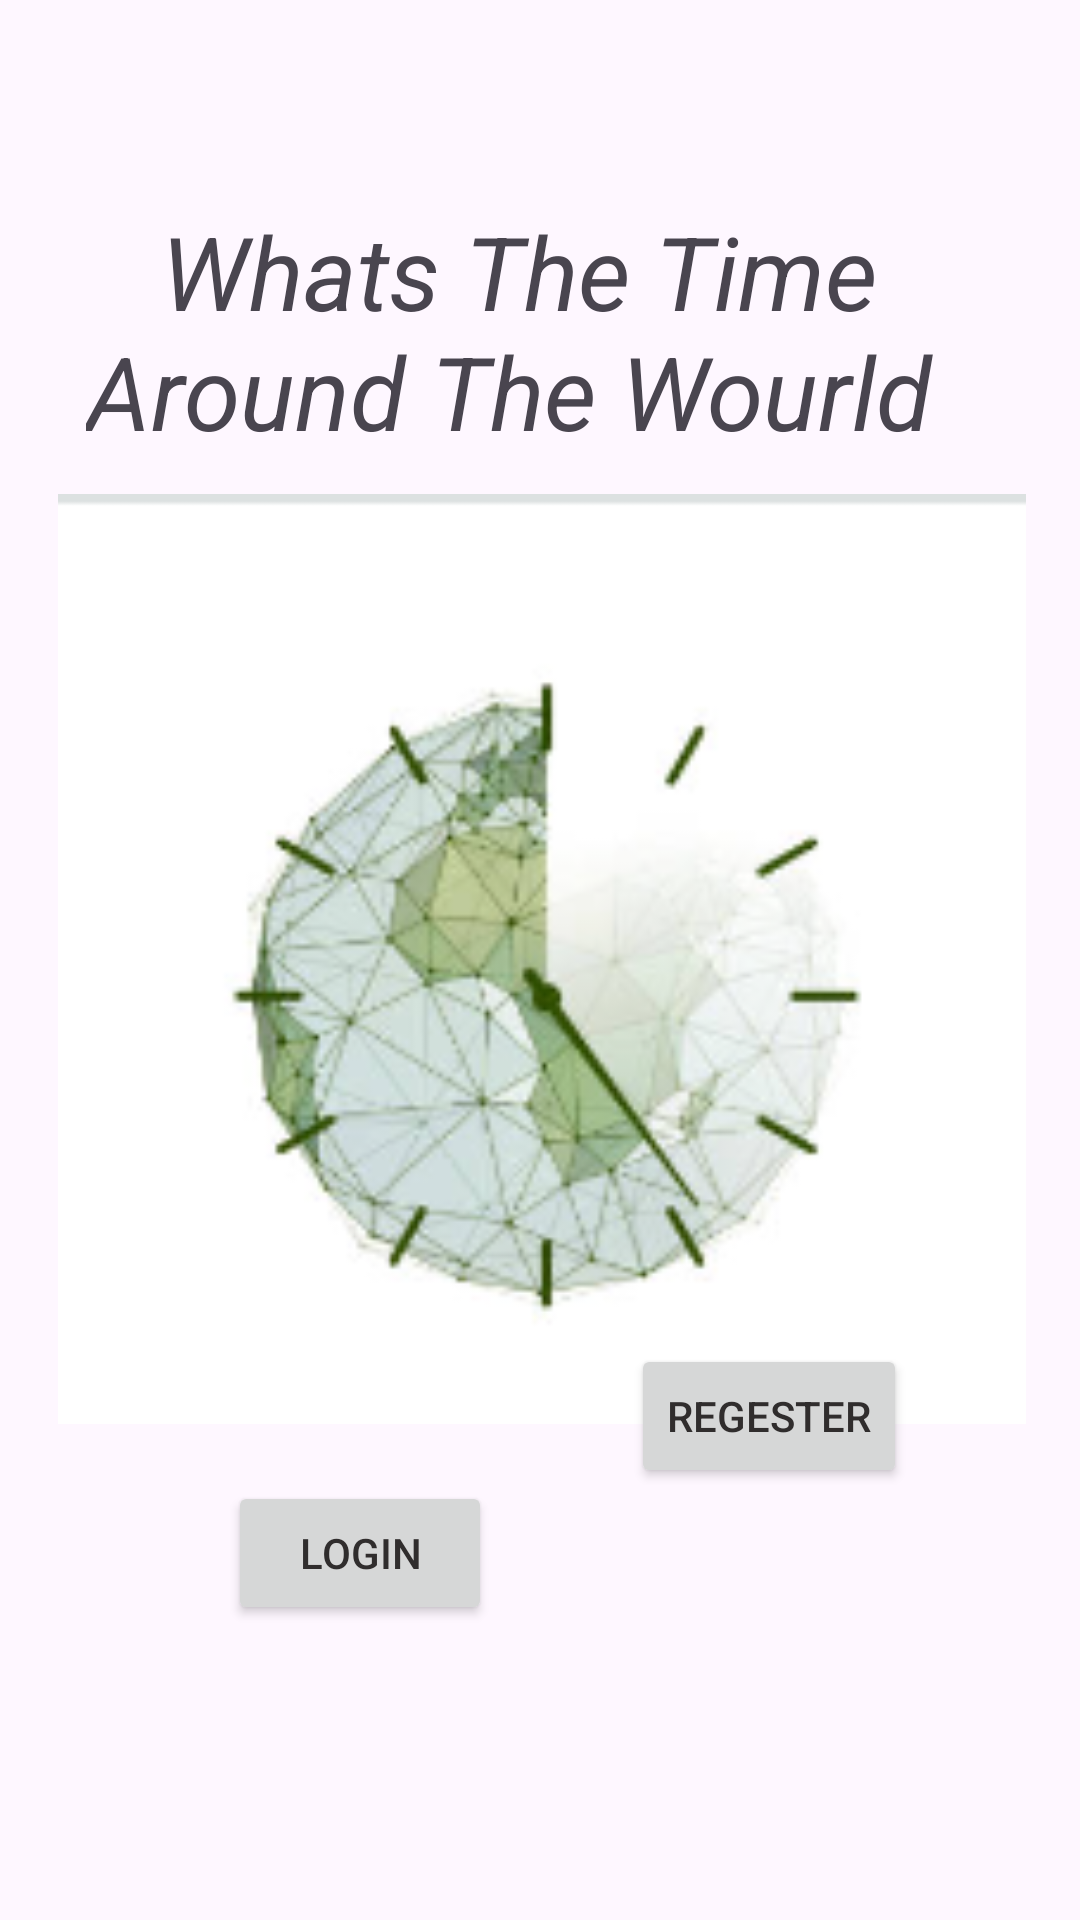

Android layout source for this screen:
<!-- AndroidManifest.xml: application theme Theme.AssiTwo -->
<!-- res/layout/activity_main_time.xml -->
<?xml version="1.0" encoding="utf-8"?>
<androidx.constraintlayout.widget.ConstraintLayout xmlns:android="http://schemas.android.com/apk/res/android"
    xmlns:app="http://schemas.android.com/apk/res-auto"
    xmlns:tools="http://schemas.android.com/tools"
    android:layout_width="match_parent"
    android:layout_height="match_parent"
    tools:context=".MainActivityTime">

    <Button
        android:id="@+id/button4"
        android:layout_width="wrap_content"
        android:layout_height="wrap_content"
        android:layout_marginBottom="144dp"
        android:text="Regester"
        app:layout_constraintBottom_toBottomOf="parent"
        app:layout_constraintEnd_toEndOf="parent"
        app:layout_constraintHorizontal_bias="0.447"
        app:layout_constraintStart_toEndOf="@+id/button3"
        android:textColor="#302D2D"
        android:textColorHighlight="#171616"
        android:textColorLink="#121111"
        app:iconTint="#292626"
        app:strokeColor="#171515"
        app:rippleColor="#292626" />

    <ImageView
        android:id="@+id/imageView2"
        android:layout_width="406dp"
        android:layout_height="310dp"
        app:layout_constraintBottom_toBottomOf="parent"
        app:layout_constraintEnd_toEndOf="parent"
        app:layout_constraintHorizontal_bias="0.497"
        app:layout_constraintStart_toStartOf="parent"
        app:layout_constraintTop_toTopOf="parent"
        app:layout_constraintVertical_bias="0.499"
        app:srcCompat="@drawable/world2" />

    <TextView
        android:id="@+id/textView4"
        android:layout_width="302dp"
        android:layout_height="97dp"
        android:text="   Whats The Time Around The Wourld"
        android:textSize="34sp"
        android:textStyle="italic"
        app:layout_constraintBottom_toTopOf="@+id/imageView2"
        app:layout_constraintEnd_toEndOf="parent"
        app:layout_constraintHorizontal_bias="0.495"
        app:layout_constraintStart_toStartOf="parent"
        app:layout_constraintTop_toTopOf="parent"
        app:layout_constraintVertical_bias="1.0" />

    <Button
        android:id="@+id/button3"
        android:layout_width="wrap_content"
        android:layout_height="wrap_content"
        android:layout_marginTop="19dp"
        android:layout_marginBottom="144dp"
        android:text="login"
        android:textAllCaps="true"
        android:textColor="#302D2D"
        android:textColorHighlight="#171616"
        android:textColorLink="#121111"
        app:iconTint="#292626"
        app:layout_constraintBottom_toBottomOf="parent"
        app:layout_constraintEnd_toEndOf="parent"
        app:layout_constraintHorizontal_bias="0.279"
        app:layout_constraintStart_toStartOf="parent"
        app:layout_constraintTop_toBottomOf="@+id/imageView2"
        app:layout_constraintVertical_bias="0.0"
        app:rippleColor="#292626" />
</androidx.constraintlayout.widget.ConstraintLayout>
<!-- resources referenced by this layout -->
<resources>
  <!-- drawable world2: png bitmap (drawable, 33095 bytes) -->
  <style name="Theme.AssiTwo" parent="Base.Theme.AssiTwo" />
  <style name="Base.Theme.AssiTwo" parent="Theme.Material3.DayNight.NoActionBar">
          
          
      </style>
</resources>
